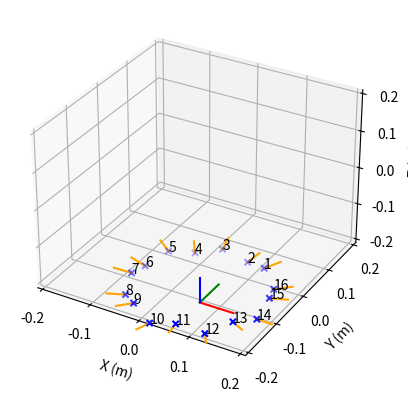

Write the Python code that produced this figure.
#!/usr/bin/env python

import math
import numpy as np

from mpl_toolkits.mplot3d import Axes3D
import matplotlib.pyplot as plt

#Parameters
MICROPHONE_COUNT = 16
MICROPHONE_1_YAW_ANGLE = 0.98174770425
IS_MICROPHONE_1_BOTTOM = False

WALL_ANGLE = 1.4137166941
BOTTOM_RADIUS = 0.14
BOTTOM_MICROPHONE_WALL_HEIGHT = 0.03087
TOP_MICROPHONE_WALL_HEIGHT = 0.04987

Z_OFFSET = -0.31868650962


#Position and direction calculation
yaw_angle_step = 2 * math.pi / MICROPHONE_COUNT
bottom_microphone_radius = BOTTOM_RADIUS - BOTTOM_MICROPHONE_WALL_HEIGHT * math.cos(WALL_ANGLE)
top_microphone_radius = BOTTOM_RADIUS - TOP_MICROPHONE_WALL_HEIGHT * math.cos(WALL_ANGLE)
bottom_z = Z_OFFSET + BOTTOM_MICROPHONE_WALL_HEIGHT * math.sin(WALL_ANGLE)
top_z = Z_OFFSET + TOP_MICROPHONE_WALL_HEIGHT * math.sin(WALL_ANGLE)

#Position calculation
microphone_position_x = np.zeros(MICROPHONE_COUNT)
microphone_position_y = np.zeros(MICROPHONE_COUNT)
microphone_position_z = np.zeros(MICROPHONE_COUNT)

current_yaw_angle = MICROPHONE_1_YAW_ANGLE
current_is_bottom = IS_MICROPHONE_1_BOTTOM

for i in range(MICROPHONE_COUNT):
    if current_is_bottom:
        radius = bottom_microphone_radius
        microphone_position_z[i] = bottom_z
    else:
        radius = top_microphone_radius
        microphone_position_z[i] = top_z

    microphone_position_x[i] = radius * math.cos(current_yaw_angle)
    microphone_position_y[i] = radius * math.sin(current_yaw_angle)

    current_is_bottom = not current_is_bottom
    current_yaw_angle += yaw_angle_step

#Direction calculation
microphone_direction_x = np.zeros(MICROPHONE_COUNT)
microphone_direction_y = np.zeros(MICROPHONE_COUNT)
microphone_direction_z = np.zeros(MICROPHONE_COUNT)

current_yaw_angle = MICROPHONE_1_YAW_ANGLE
z = math.tan(math.pi / 2 - WALL_ANGLE)
norm = math.sqrt(1 + z ** 2)

for i in range(MICROPHONE_COUNT):
    x = math.cos(current_yaw_angle)
    y = math.sin(current_yaw_angle)

    microphone_direction_x[i] = x / norm
    microphone_direction_y[i] = y / norm
    microphone_direction_z[i] = z / norm

    current_yaw_angle += yaw_angle_step

print(microphone_direction_x)
print(microphone_direction_y)
print(microphone_direction_z)

#Position and direction drawing
fig = plt.figure()
ax = fig.add_subplot(111, projection='3d')
abs_axix_limit = 1.5 * BOTTOM_RADIUS
ax.set_xlim(-abs_axix_limit, abs_axix_limit)
ax.set_ylim(-abs_axix_limit, abs_axix_limit)
ax.set_zlim(-abs_axix_limit, abs_axix_limit)

ax.set_xlabel('X (m)')
ax.set_ylabel('Y (m)')
ax.set_zlabel('Z (m)')

ax.mouse_init()

axis_length = BOTTOM_RADIUS / 2
ax.plot([0, axis_length], [0, 0], [Z_OFFSET, Z_OFFSET], color='red')
ax.plot([0, 0], [0, axis_length], [Z_OFFSET, Z_OFFSET], color='green')
ax.plot([0, 0], [0, 0], [Z_OFFSET, Z_OFFSET + axis_length], color='blue')

direction_length = BOTTOM_RADIUS / 4
for i in range(MICROPHONE_COUNT):
    ax.text(microphone_position_x[i], microphone_position_y[i], microphone_position_z[i], str(i + 1))

    ax.plot([microphone_position_x[i], microphone_position_x[i] + microphone_direction_x[i] * direction_length],
            [microphone_position_y[i], microphone_position_y[i] + microphone_direction_y[i] * direction_length],
            [microphone_position_z[i], microphone_position_z[i] + microphone_direction_z[i] * direction_length], color='orange')

ax.scatter(microphone_position_x, microphone_position_y, microphone_position_z, color='blue', marker='x')

#print configuration
print('')
print('    mics = (')
print('')

for i in range(MICROPHONE_COUNT):
    print('        # Microphone {}'.format(i + 1))
    print('        {')
    print('            mu = ( {}, {}, {} );'.format(microphone_position_x[i],
                                                    microphone_position_y[i],
                                                    microphone_position_z[i]))
    print('            sigma2 = ( +1E-6, 0.0, 0.0, 0.0, +1E-6, 0.0, 0.0, 0.0, +1E-6 );')
    print('            direction = ( {}, {}, {} );'.format(microphone_direction_x[i],
                                                           microphone_direction_y[i],
                                                           microphone_direction_z[i]))
    print('            angle = ( 80.0, 100.0 );')

    if i < MICROPHONE_COUNT - 1:
        print('        },')
    else:
        print('        }')
    print('')

print('    );')

plt.show()
